Photos from the image-classification dataset "dataset" in the GitHub repository queirozPedro/Classificacao-de-Celulas-Medula-Ossea. Its 7 classes are: BLA 0001 1000, EOS 0001 1000, LYT 0001 1000, MON 0001 1000, NGS 0001 1000, NIF 0001 1000, PMO 0001 1000.

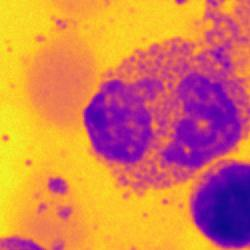
Label: EOS 0001 1000

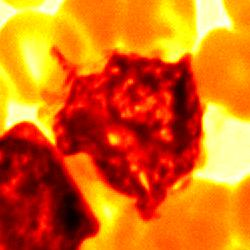
Label: BLA 0001 1000

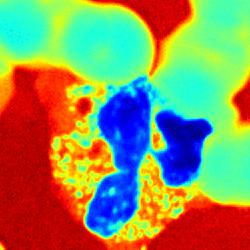
Label: NGS 0001 1000

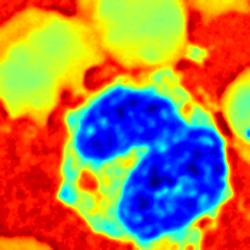
Label: MON 0001 1000

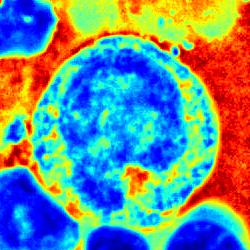
Label: PMO 0001 1000

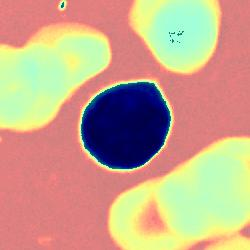
Label: LYT 0001 1000
